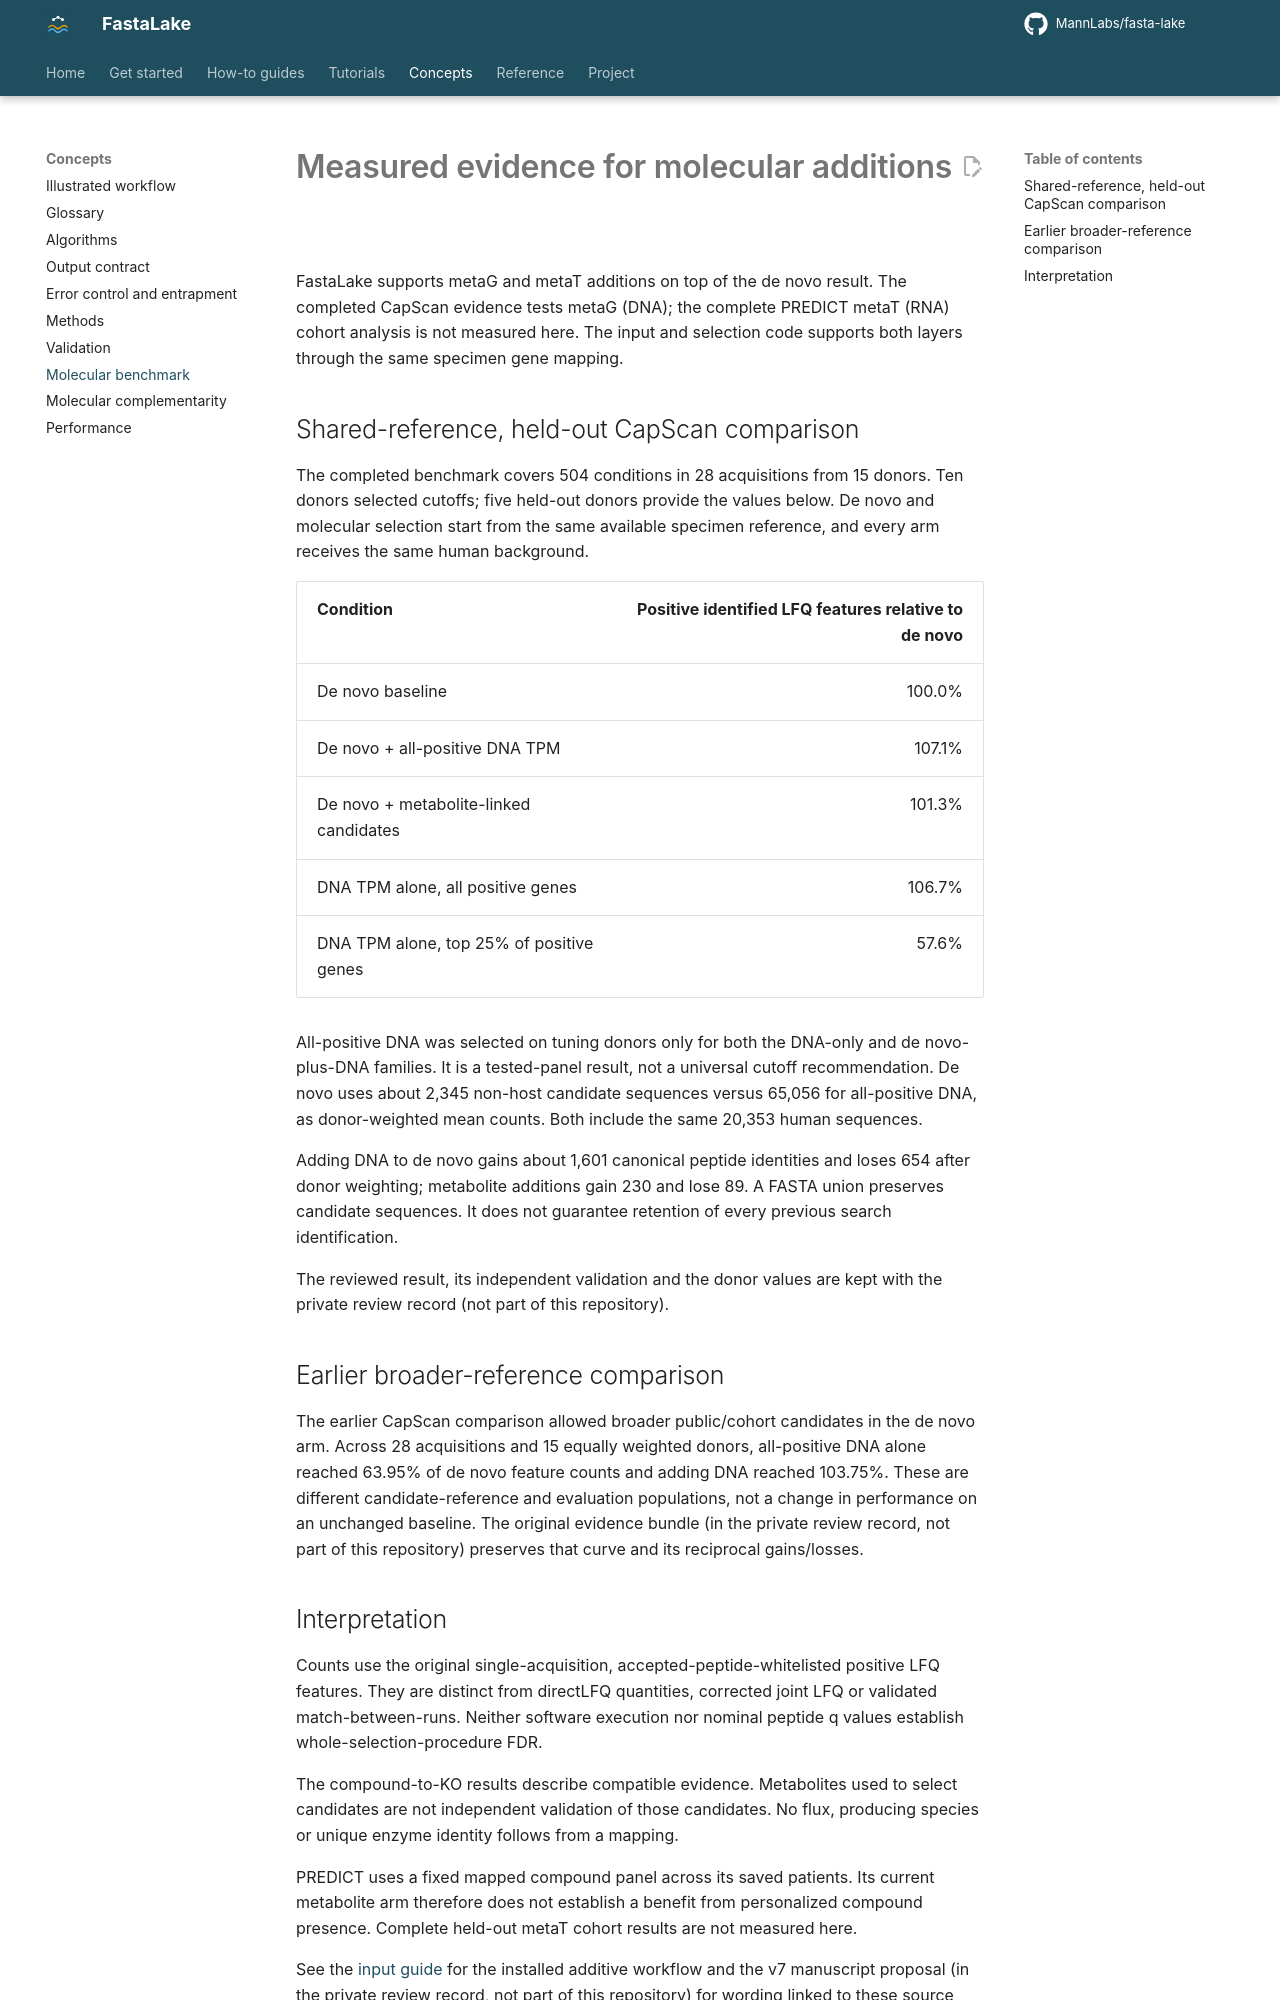

repository: MannLabs/fasta-lake · page: concepts/molecular-benchmark/index.html · generator: mkdocs

# Measured evidence for molecular additions

FastaLake supports metaG and metaT additions on top of the de novo result.
The completed CapScan evidence tests metaG (DNA); the complete PREDICT metaT
(RNA) cohort analysis is not measured here. The input and selection code supports
both layers through the same specimen gene mapping.

## Shared-reference, held-out CapScan comparison

The completed benchmark covers 504 conditions in 28 acquisitions from 15 donors.
Ten donors selected cutoffs; five held-out donors provide the values below.
De novo and molecular selection start from the same available specimen reference,
and every arm receives the same human background.

| Condition | Positive identified LFQ features relative to de novo |
| --- | ---: |
| De novo baseline | 100.0% |
| De novo + all-positive DNA TPM | 107.1% |
| De novo + metabolite-linked candidates | 101.3% |
| DNA TPM alone, all positive genes | 106.7% |
| DNA TPM alone, top 25% of positive genes | 57.6% |

All-positive DNA was selected on tuning donors only for both the DNA-only and
de novo-plus-DNA families. It is a tested-panel result, not a universal cutoff
recommendation. De novo uses about 2,345 non-host candidate sequences versus
65,056 for all-positive DNA, as donor-weighted mean counts. Both include the
same 20,353 human sequences.

Adding DNA to de novo gains about 1,601 canonical peptide identities and loses
654 after donor weighting; metabolite additions gain 230 and lose 89. A FASTA
union preserves candidate sequences. It does not guarantee retention of every
previous search identification.

The reviewed result, its independent validation and the donor values are kept with the private review record (not part of this repository).

## Earlier broader-reference comparison

The earlier CapScan comparison allowed broader public/cohort candidates in the
de novo arm. Across 28 acquisitions and 15 equally weighted donors, all-positive
DNA alone reached 63.95% of de novo feature counts and adding DNA reached 103.75%.
These are different candidate-reference and evaluation populations, not a change
in performance on an unchanged baseline. The
original evidence bundle (in the private review record, not part of this repository)
preserves that curve and its reciprocal gains/losses.
